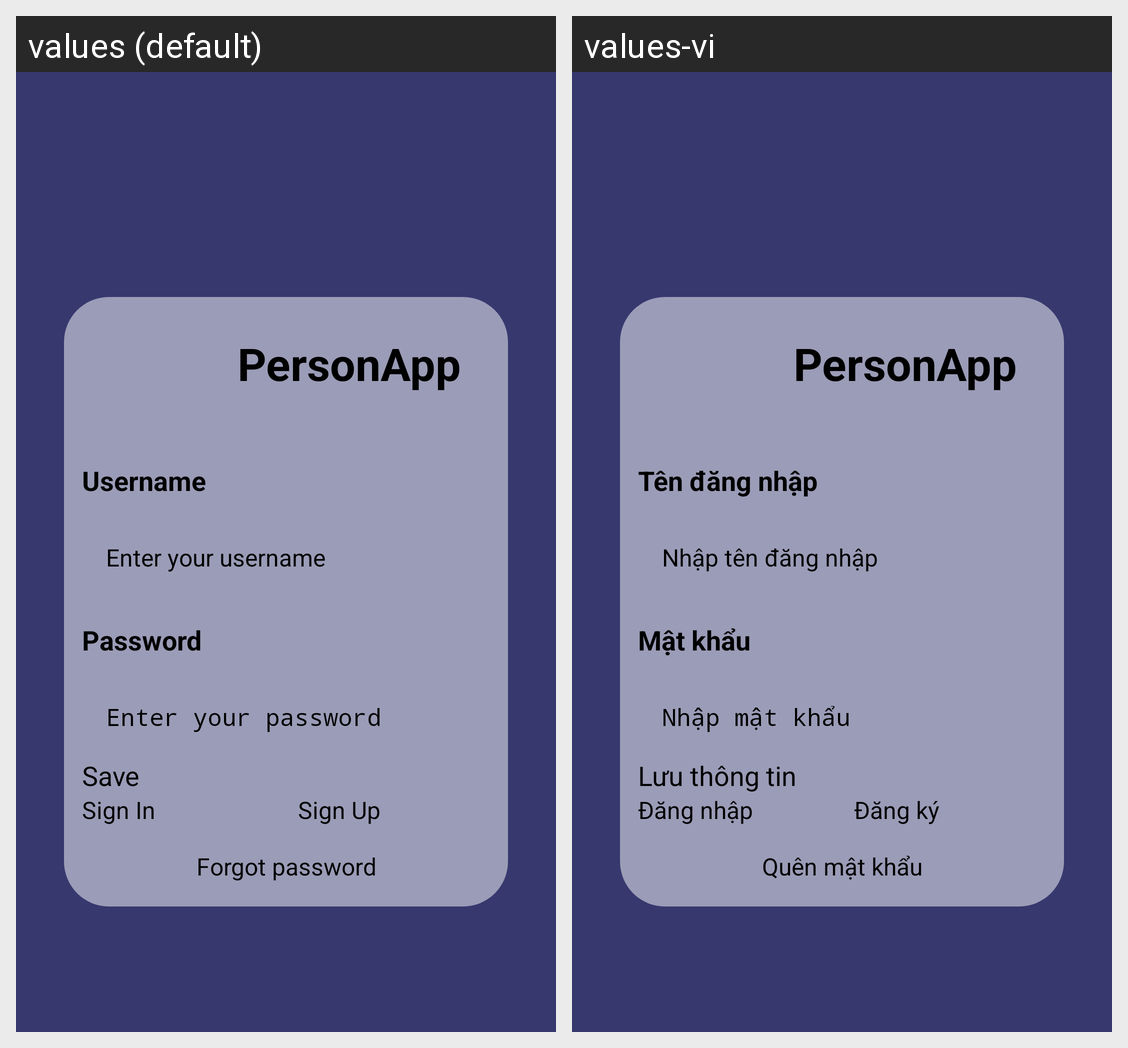

The Android screen above is rendered under two locales of the same app. Produce the string resources it draws, with the default and per-locale values.
Android screen res/layout/activity_login.xml rendered under 2 locales, left to right: values (default), values-vi. Device: Nexus 5 (rendered at 1080×1920; each locale shown at half size, 540×960, under a caption strip naming it); theme Theme.PersonApp.
Strings drawn on this screen, with the default value and each locale's value (text and hints the layout hard-codes, and strings that could not be matched under every locale, appear in the picture but are not listed):

username
  values: Username
  values-vi: Tên đăng nhập

enterusername
  values: Enter your username
  values-vi: Nhập tên đăng nhập

password
  values: Password
  values-vi: Mật khẩu

enterpassword
  values: Enter your password
  values-vi: Nhập mật khẩu

save
  values: Save
  values-vi: Lưu thông tin

signin
  values: Sign In
  values-vi: Đăng nhập

signup
  values: Sign Up
  values-vi: Đăng ký

forgotpassword
  values: Forgot password
  values-vi: Quên mật khẩu
